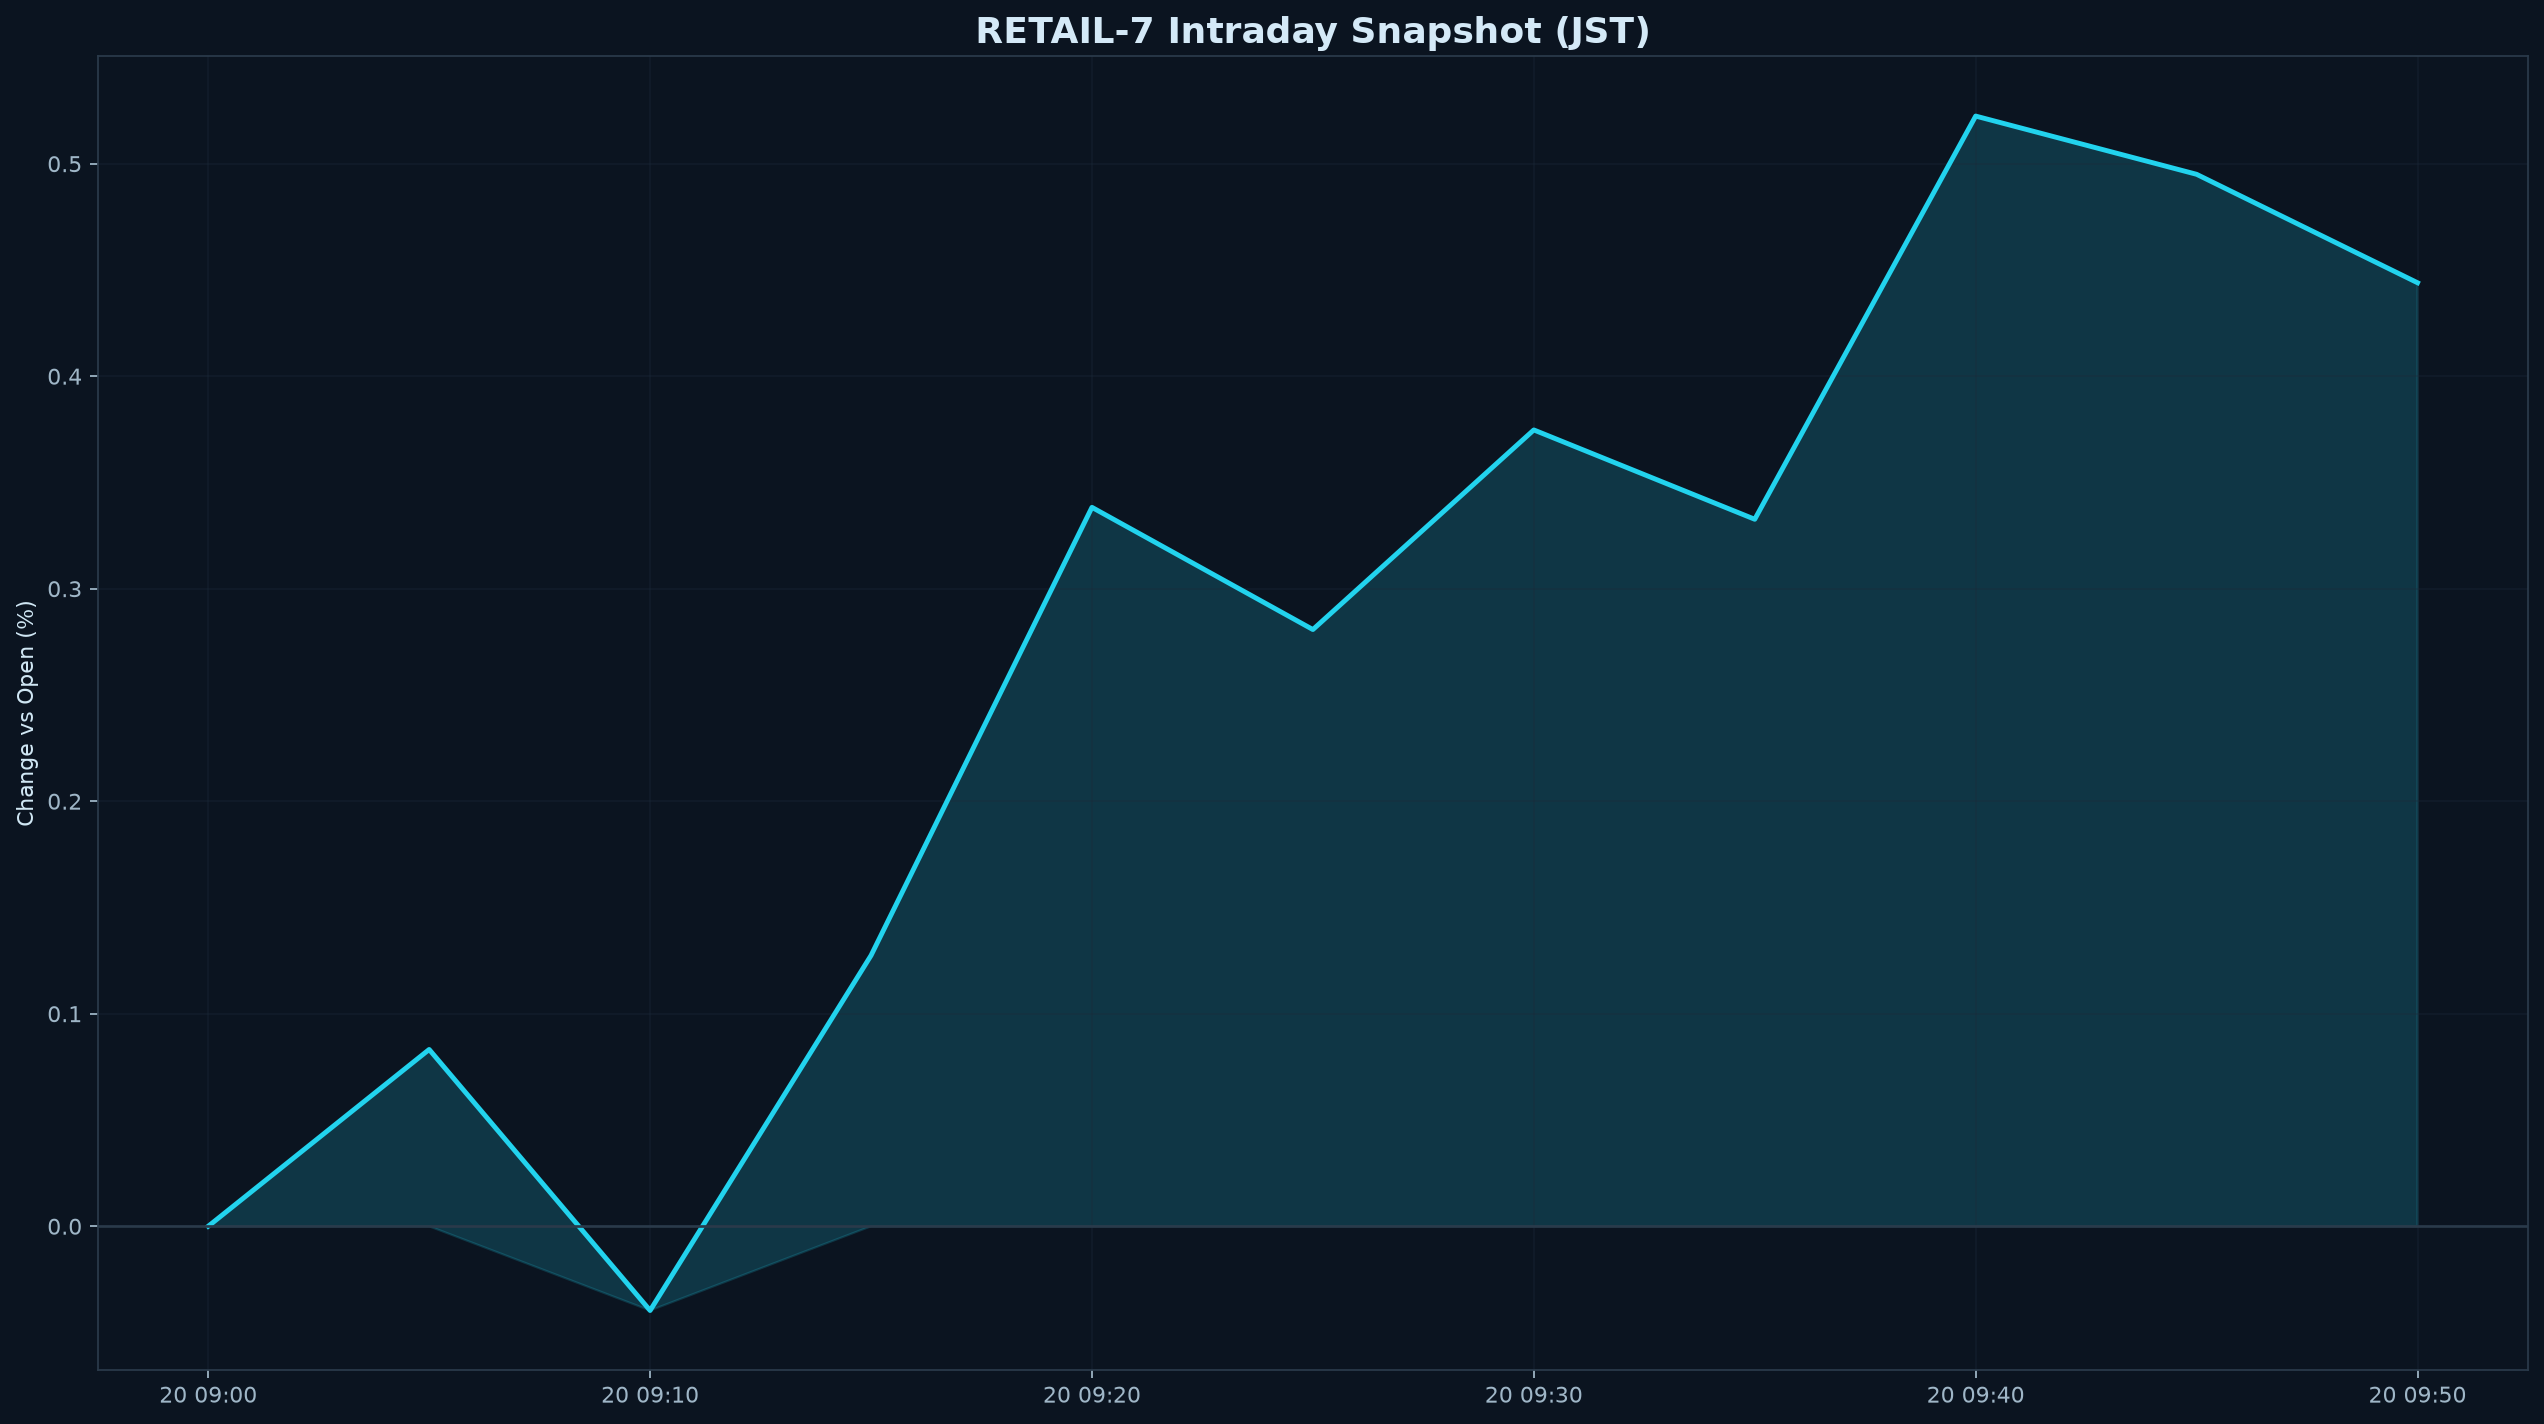

The data file committed next to this chart (first rows):
datetime_jst, pct
2026-10-20 09:00:00+09:00, 0.000000
2026-10-20 09:05:00+09:00, 0.08318
2026-10-20 09:10:00+09:00, -0.03965
2026-10-20 09:15:00+09:00, 0.1274
2026-10-20 09:20:00+09:00, 0.3383
2026-10-20 09:25:00+09:00, 0.2808
2026-10-20 09:30:00+09:00, 0.3747
2026-10-20 09:35:00+09:00, 0.3327
2026-10-20 09:40:00+09:00, 0.5224
2026-10-20 09:45:00+09:00, 0.495
2026-10-20 09:50:00+09:00, 0.444
